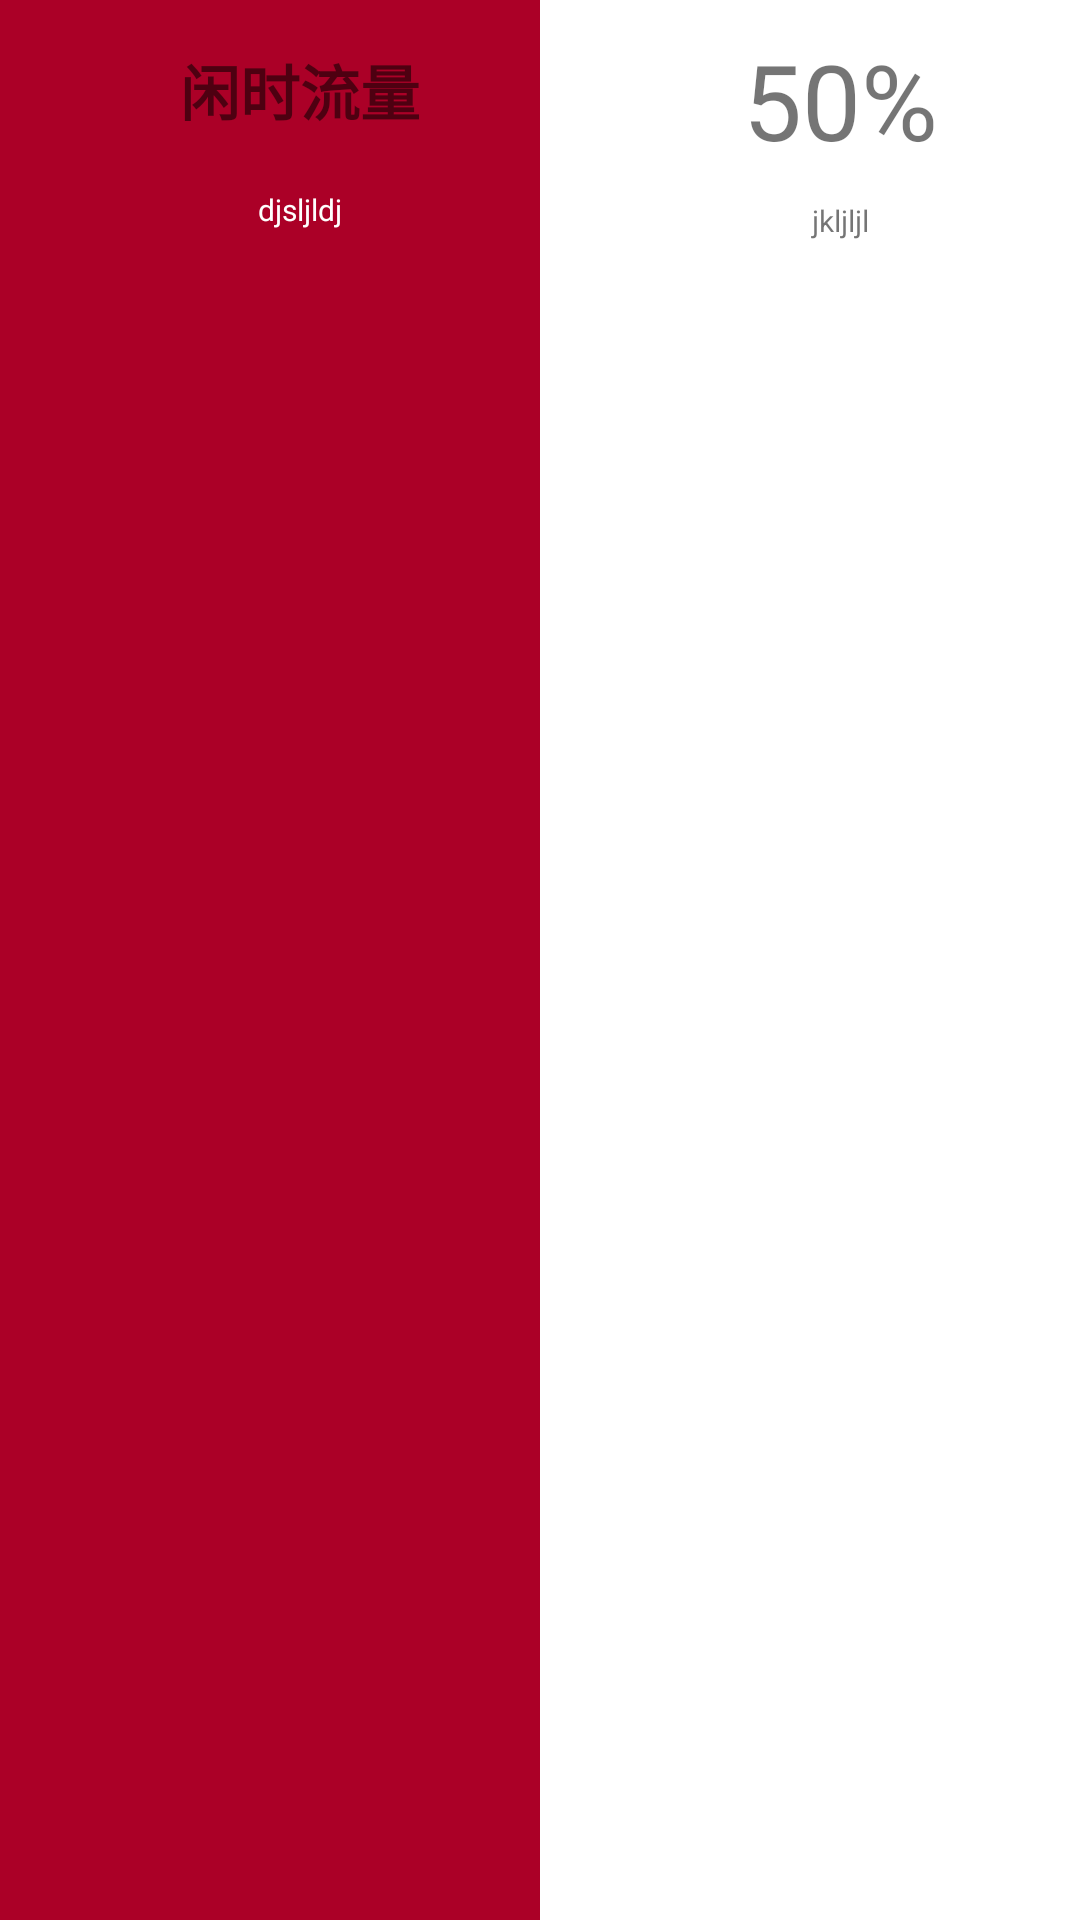

This screen was rendered from an Android layout file. Write that file and the resources it references.
<!-- AndroidManifest.xml: application theme AppTheme -->
<!-- res/layout/main_listview_item.xml -->
<?xml version="1.0" encoding="utf-8"?>
<FrameLayout xmlns:android="http://schemas.android.com/apk/res/android"
    android:layout_width="fill_parent"
    android:layout_height="wrap_content">

    <ProgressBar
        android:layout_width="fill_parent"
        android:layout_height="fill_parent"
        android:max="100"
        android:progress="50"
        style="?android:attr/progressBarStyleHorizontal"
        android:progressDrawable="@drawable/progressbar_color_50_to_60"
        android:id="@+id/main_listview_progressbar"/>
    <LinearLayout
        android:layout_width="match_parent"
        android:layout_height="80dp"
        android:orientation="horizontal">
        <LinearLayout
            android:layout_width="fill_parent"
            android:layout_height="fill_parent"
            android:orientation="vertical"
            android:layout_weight="4">
            <TextView
                android:layout_width="fill_parent"
                android:layout_height="fill_parent"
                android:layout_weight="1"
                android:text="闲时流量"
                android:textSize="20sp"
                android:textStyle="bold"
                android:gravity="center"
                android:id="@+id/main_listview_textview_datatype"/>
            <TextView
                android:layout_width="fill_parent"
                android:layout_height="fill_parent"
                android:layout_weight="3"
                android:textColor="#fefefe"
                android:gravity="center"
                android:text="djsljldj"
                android:textSize="10sp"
                android:id="@+id/main_listview_textview_datausage"/>
        </LinearLayout>
        <LinearLayout
            android:layout_width="fill_parent"
            android:layout_height="fill_parent"
            android:orientation="vertical"
            android:layout_weight="5">
            <TextView
                android:layout_width="fill_parent"
                android:layout_height="fill_parent"
                android:layout_weight="1"
                android:textSize="35sp"
                android:text="50%"
                android:gravity="center"
                android:id="@+id/main_listview_textview_remainpercent"/>
            <TextView
                android:layout_width="fill_parent"
                android:layout_height="fill_parent"
                android:layout_weight="5"
                android:text="jkljljl"
                android:textSize="10sp"
                android:gravity="center"
                android:id="@+id/main_listview_textview_remaindetail"/>
        </LinearLayout>
    </LinearLayout>
</FrameLayout>
<!-- resources referenced by this layout -->
<resources>
  <!-- drawable progressbar_color_50_to_60 (drawable) -->
  <?xml version="1.0" encoding="utf-8"?>
  <layer-list xmlns:android="http://schemas.android.com/apk/res/android" >
  
      <item android:id="@android:id/background">
          <shape>
              <solid android:color="#ffffff" />
          </shape>
      </item>
      <item android:id="@android:id/progress">
          <clip>
              <shape>
                  <solid android:color="#ab0027" />
              </shape>
          </clip>
      </item>
  
  </layer-list>
  <style name="AppTheme" parent="Theme.AppCompat.Light.NoActionBar">
          
          <item name="colorPrimary">@color/colorPrimary</item>
          <item name="colorPrimaryDark">@color/colorPrimaryDark</item>
          <item name="colorAccent">@color/colorAccent</item>
      </style>
  <!-- not gathered from this repository: default colours our renderer supplied (Android Studio template values) -->
  <color name="colorPrimary">#FF6200EE</color>
  <color name="colorPrimaryDark">#FF3700B3</color>
  <color name="colorAccent">#FF03DAC5</color>
</resources>
